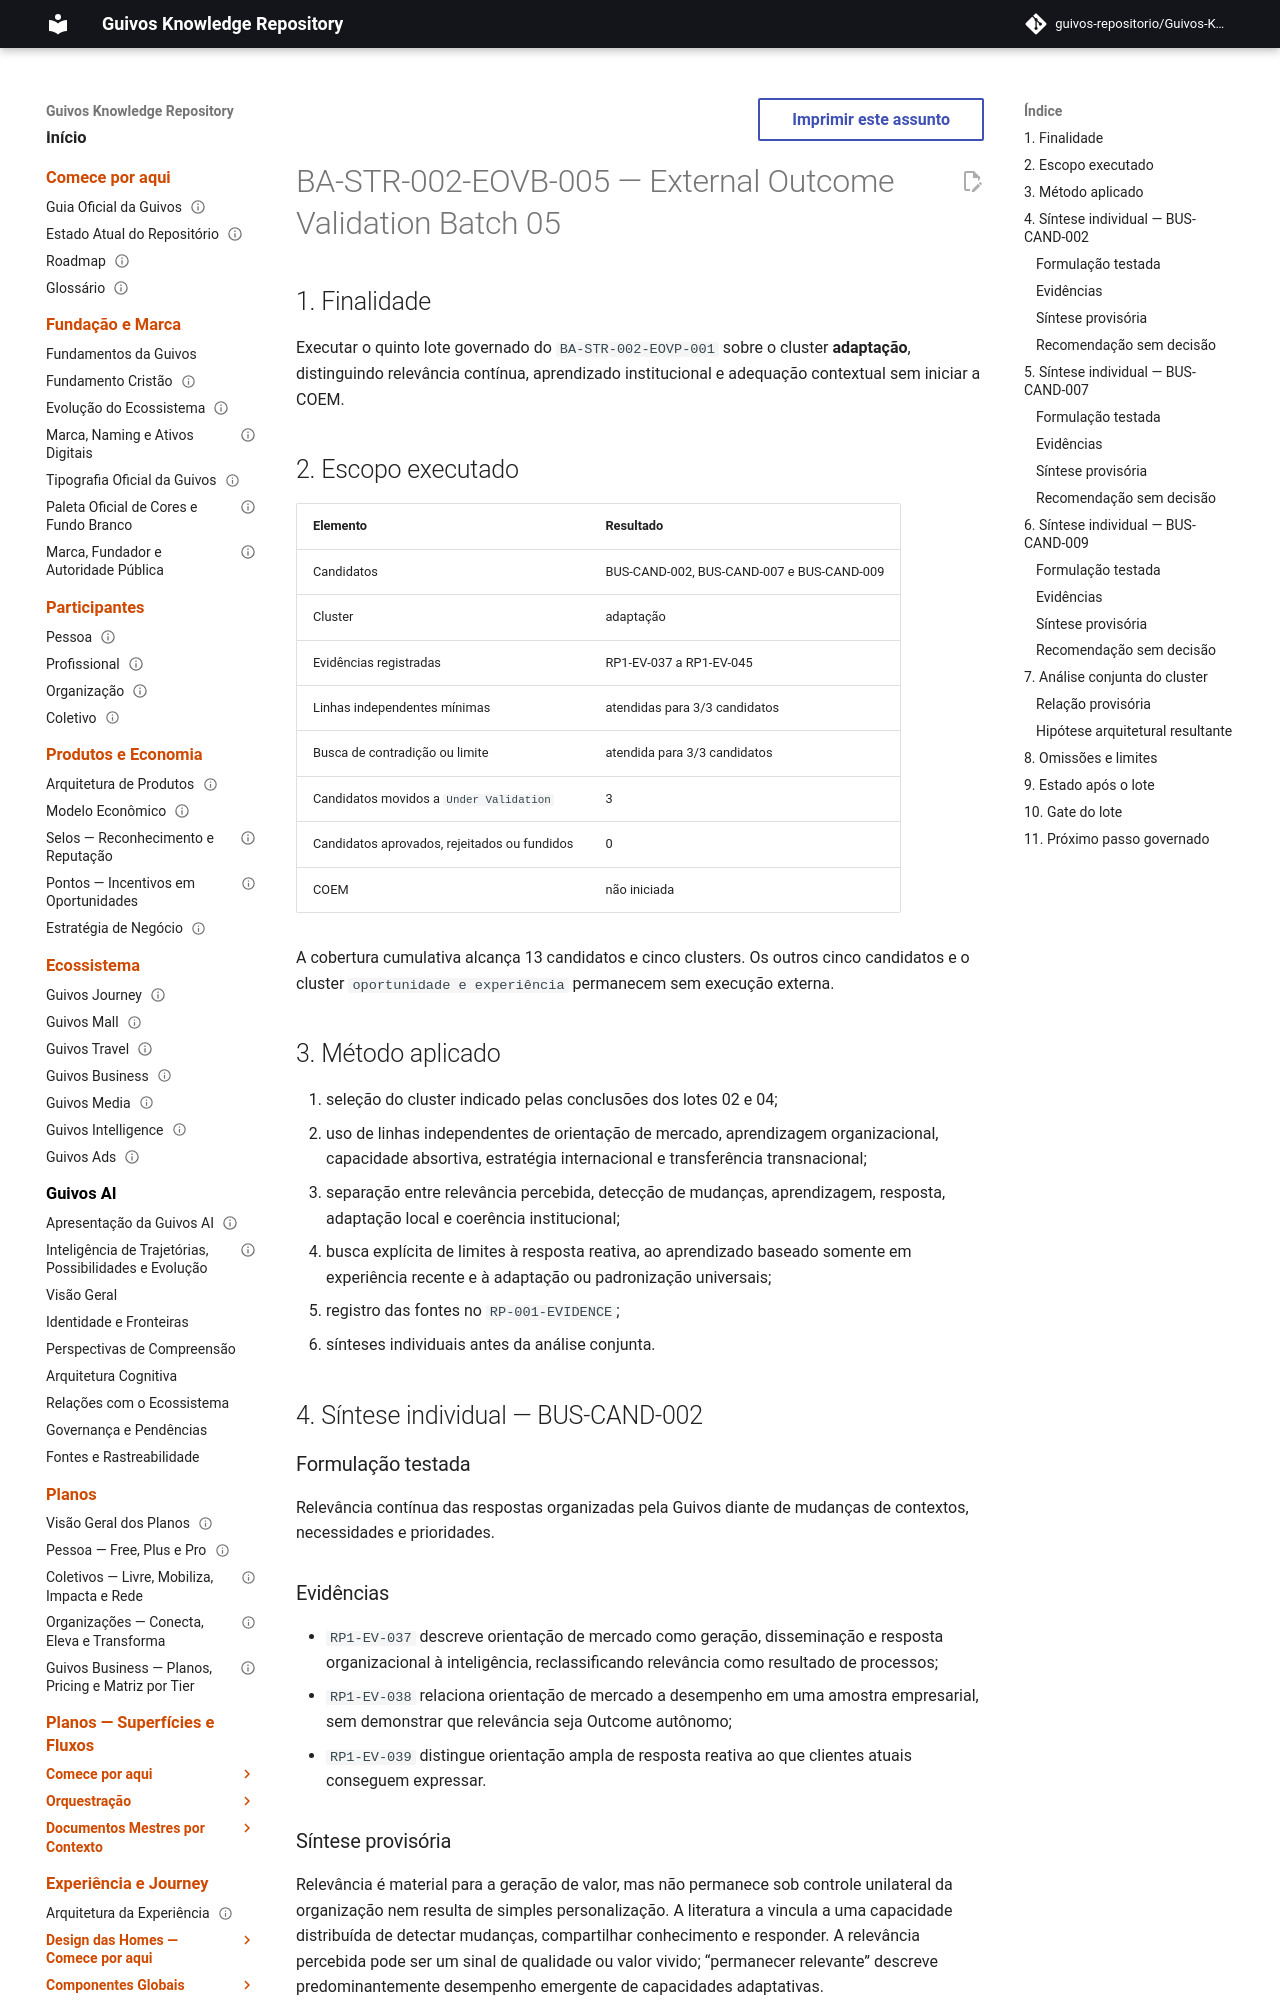

repository: guivos-repositorio/Guivos-Knowledge-Repository · page: business-architecture/strategy/outcome-validation-batch-05-adaptation/index.html · generator: mkdocs

---
id: BA-STR-002-EOVB-005
title: External Outcome Validation Batch 05 — Adaptation
status: active
version: 0.1.0
owner: Guivos Business Architecture
last_updated: 2026-07-23
parent: BA-STR-002-EOVP-001
depends_on:
  - BA-STR-002-COR-001
  - BA-STR-002-EOVB-004
  - RP-001-PROTOCOL
  - RP-001-EVIDENCE
related:
  - BUS-CAND-002
  - BUS-CAND-007
  - BUS-CAND-009
normative: false
execution_status: completed-for-batch
---

# BA-STR-002-EOVB-005 — External Outcome Validation Batch 05

## 1. Finalidade

Executar o quinto lote governado do `BA-STR-002-EOVP-001` sobre o cluster **adaptação**, distinguindo relevância contínua, aprendizado institucional e adequação contextual sem iniciar a COEM.

## 2. Escopo executado

| Elemento | Resultado |
|---|---|
| Candidatos | BUS-CAND-002, BUS-CAND-007 e BUS-CAND-009 |
| Cluster | adaptação |
| Evidências registradas | RP1-EV-037 a RP1-EV-045 |
| Linhas independentes mínimas | atendidas para 3/3 candidatos |
| Busca de contradição ou limite | atendida para 3/3 candidatos |
| Candidatos movidos a `Under Validation` | 3 |
| Candidatos aprovados, rejeitados ou fundidos | 0 |
| COEM | não iniciada |

A cobertura cumulativa alcança 13 candidatos e cinco clusters. Os outros cinco candidatos e o cluster `oportunidade e experiência` permanecem sem execução externa.

## 3. Método aplicado

1. seleção do cluster indicado pelas conclusões dos lotes 02 e 04;
2. uso de linhas independentes de orientação de mercado, aprendizagem organizacional, capacidade absortiva, estratégia internacional e transferência transnacional;
3. separação entre relevância percebida, detecção de mudanças, aprendizagem, resposta, adaptação local e coerência institucional;
4. busca explícita de limites à resposta reativa, ao aprendizado baseado somente em experiência recente e à adaptação ou padronização universais;
5. registro das fontes no `RP-001-EVIDENCE`;
6. sínteses individuais antes da análise conjunta.

## 4. Síntese individual — BUS-CAND-002

### Formulação testada

Relevância contínua das respostas organizadas pela Guivos diante de mudanças de contextos, necessidades e prioridades.

### Evidências

- `RP1-EV-037` descreve orientação de mercado como geração, disseminação e resposta organizacional à inteligência, reclassificando relevância como resultado de processos;
- `RP1-EV-038` relaciona orientação de mercado a desempenho em uma amostra empresarial, sem demonstrar que relevância seja Outcome autônomo;
- `RP1-EV-039` distingue orientação ampla de resposta reativa ao que clientes atuais conseguem expressar.
